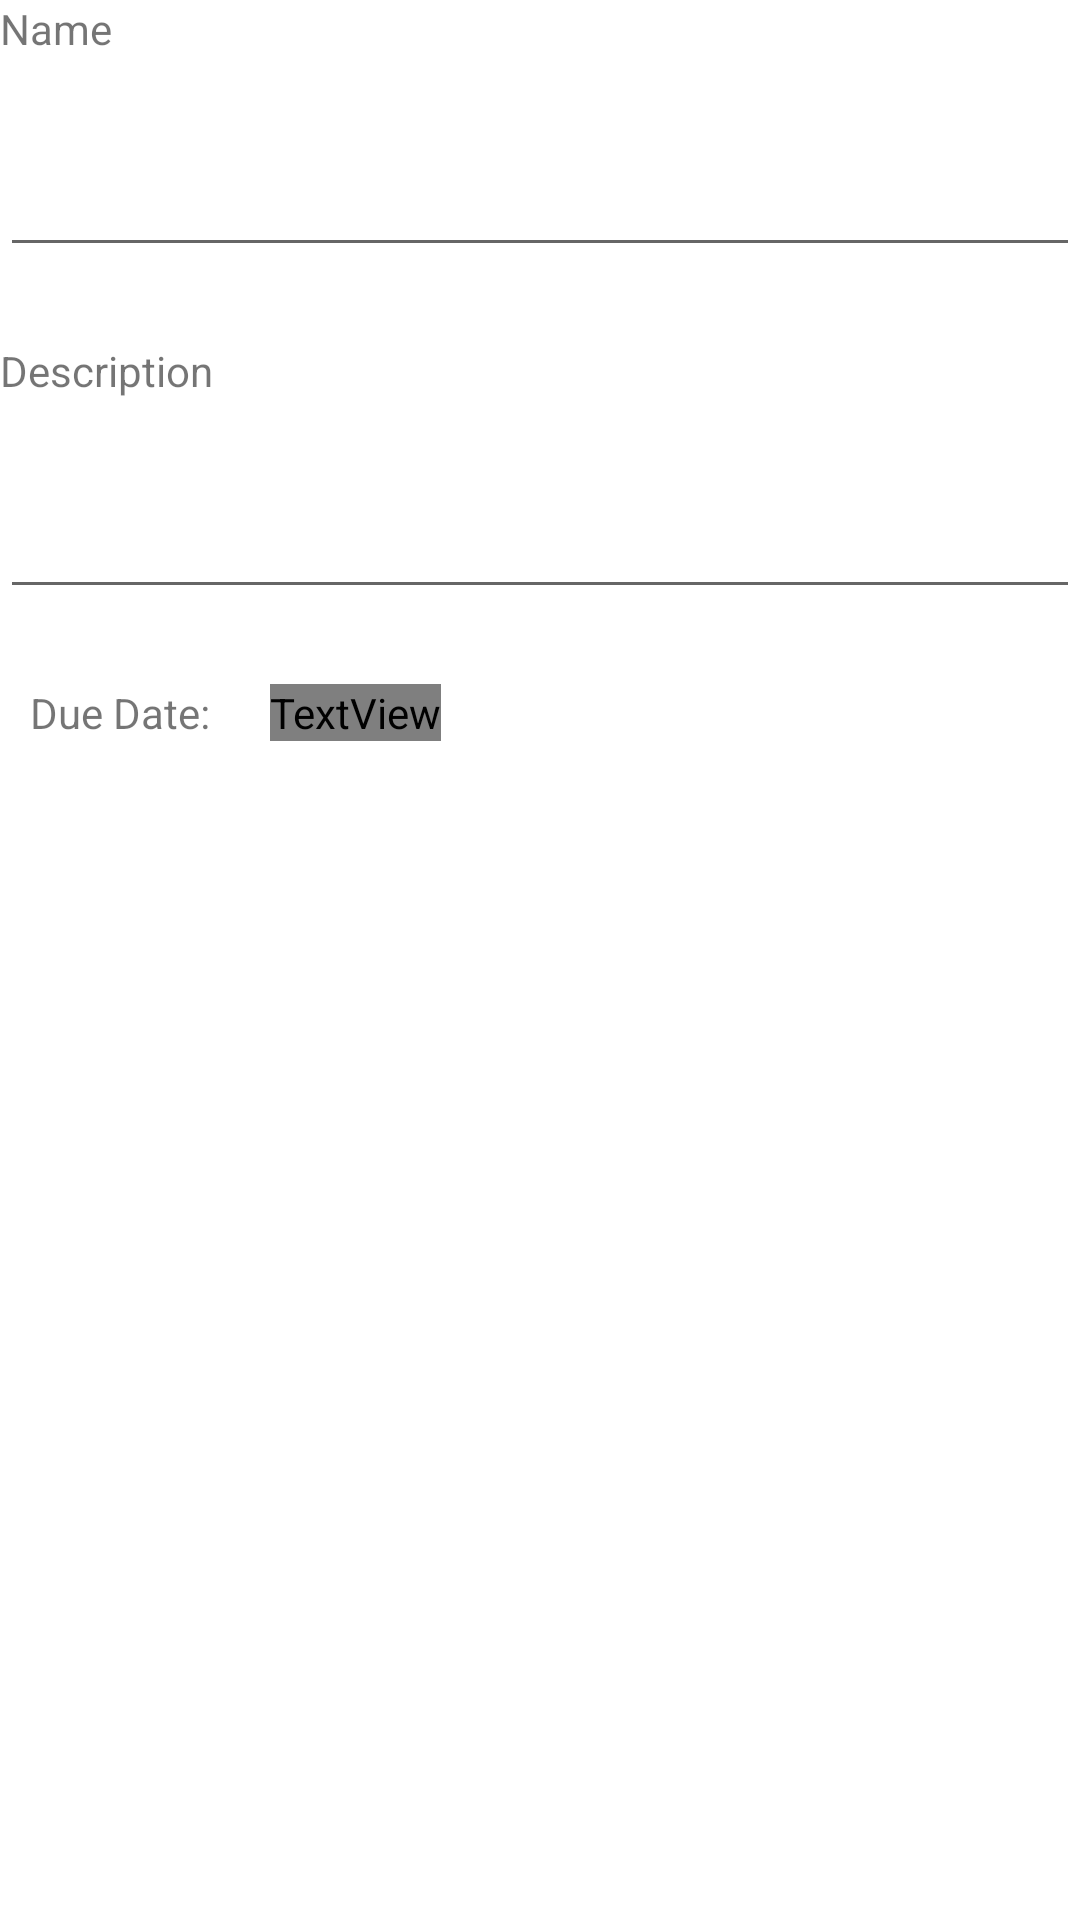

Reconstruct the res/layout file that produces this screen, plus the resources it refers to.
<!-- AndroidManifest.xml: application theme Theme.TasksReminders -->
<!-- res/layout/activity_detailtasks.xml -->
<?xml version="1.0" encoding="utf-8"?>
<LinearLayout xmlns:android="http://schemas.android.com/apk/res/android"
    xmlns:tools="http://schemas.android.com/tools"
    android:layout_marginLeft="20dp"
    android:layout_marginTop="20dp"
    android:layout_marginRight="20dp"
    android:layout_width="match_parent"
    android:layout_height="match_parent"
    android:orientation="vertical"
    tools:context=".ui.tasks.TasksFragment">

    <TextView
        android:id="@+id/textLabelName"
        android:layout_width="wrap_content"
        android:layout_height="wrap_content"
        android:text="Name"/>

    <EditText
        android:id="@+id/textName"
        android:layout_width="match_parent"
        android:layout_height="70dp"
        android:inputType="textMultiLine"
        android:lines="8"
        android:maxLines="10"
        android:minLines="6"
        android:scrollbars="vertical"
        android:textColor="#000000"
        android:layout_marginBottom="25dp"/>

    <TextView
        android:id="@+id/textLabelDescription"
        android:layout_width="wrap_content"
        android:layout_height="wrap_content"
        android:text="Description" />

    <EditText
        android:id="@+id/textDescription"
        android:layout_width="match_parent"
        android:layout_height="70dp"
        android:inputType="textMultiLine"
        android:lines="8"
        android:maxLines="10"
        android:minLines="6"
        android:scrollbars="vertical"
        android:textColor="#000000"
        android:layout_marginBottom="25dp"/>

    <LinearLayout
        android:layout_width="wrap_content"
        android:layout_height="wrap_content"
        android:orientation="horizontal">

        <ImageView
            android:id="@+id/imageView"
            android:layout_width="wrap_content"
            android:layout_height="wrap_content"
            android:src="@drawable/ic_baseline_date_range_24"
            android:layout_marginRight="10dp"/>

        <TextView
            android:id="@+id/textView6"
            android:layout_width="wrap_content"
            android:layout_height="wrap_content"
            android:text="Due Date:" />

        <TextView
            android:id="@+id/textDeadline"
            android:layout_width="wrap_content"
            android:layout_height="wrap_content"
            android:text="TextView"
            android:layout_marginLeft="20dp"
            android:textColor="@color/red"/>
    </LinearLayout>

</LinearLayout>
<!-- resources referenced by this layout -->
<resources>
  <style name="Theme.TasksReminders" parent="Theme.MaterialComponents.DayNight.DarkActionBar">
          
          <item name="colorPrimary">@color/purple_500</item>
          <item name="colorPrimaryVariant">@color/purple_700</item>
          <item name="colorOnPrimary">@color/white</item>
          
          <item name="colorSecondary">@color/teal_200</item>
          <item name="colorSecondaryVariant">@color/teal_700</item>
          <item name="colorOnSecondary">@color/black</item>
          
          <item name="android:statusBarColor" tools:targetApi="l">?attr/colorPrimaryVariant</item>
          
      </style>
  <!-- not gathered from this repository: default colours our renderer supplied (Android Studio template values) -->
  <color name="purple_500">#FF6200EE</color>
  <color name="purple_700">#FF3700B3</color>
  <color name="teal_200">#FF03DAC5</color>
  <color name="teal_700">#FF018786</color>
  <color name="black">#FF000000</color>
  <color name="white">#FFFFFFFF</color>
</resources>
